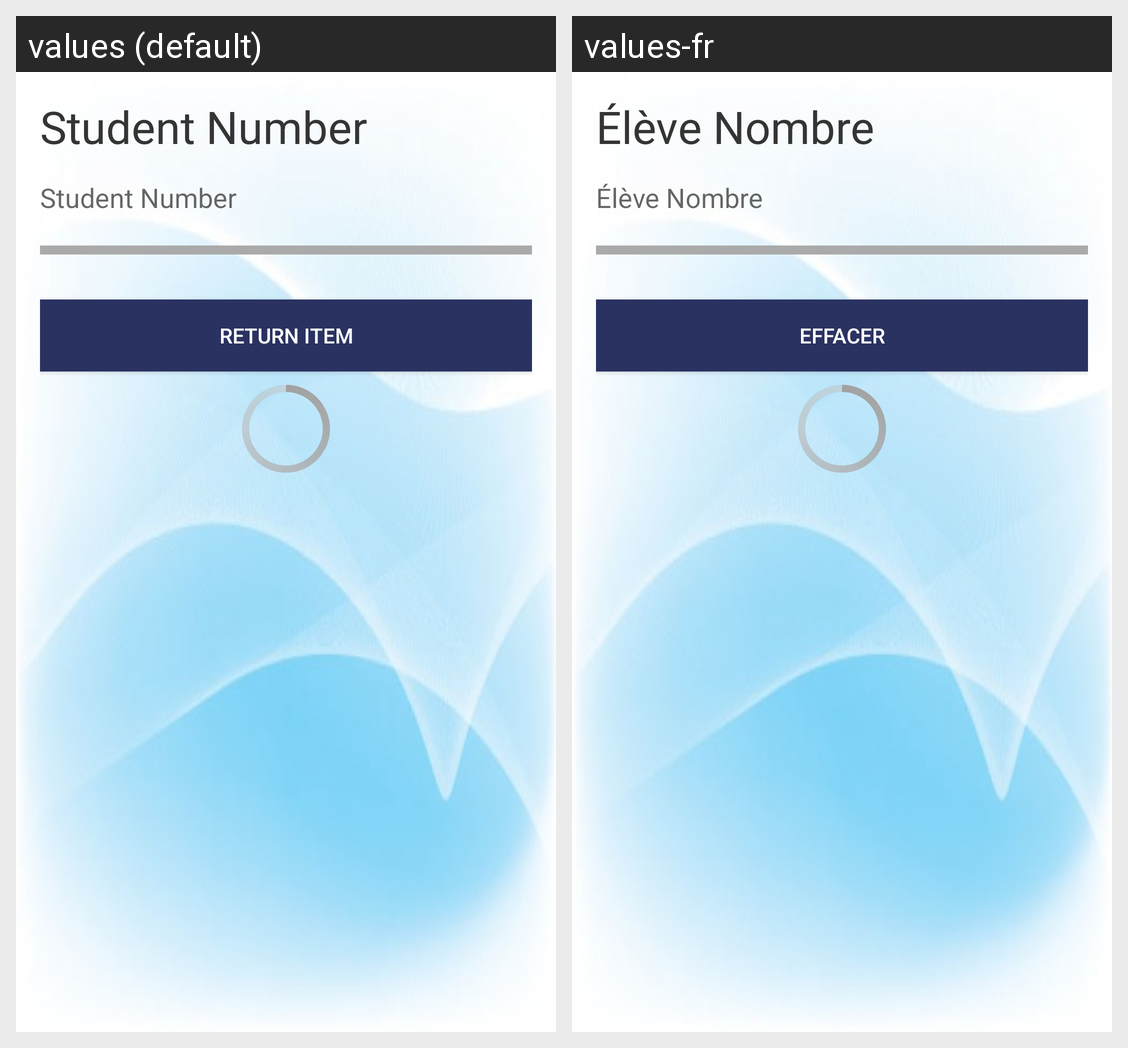

This grid shows one Android layout under two languages. Give, for every string resource on the screen, its name, the default text and each shown locale's text.
Android screen res/layout/content_delete.xml rendered under 2 locales, left to right: values (default), values-fr. Device: Nexus 5 (rendered at 1080×1920; each locale shown at half size, 540×960, under a caption strip naming it); theme AppTheme.
Strings drawn on this screen, with the default value and each locale's value (text and hints the layout hard-codes, and strings that could not be matched under every locale, appear in the picture but are not listed):

studentstring
  values: Student Number
  values-fr: Élève Nombre

deletestring
  values: Return Item
  values-fr: Effacer
